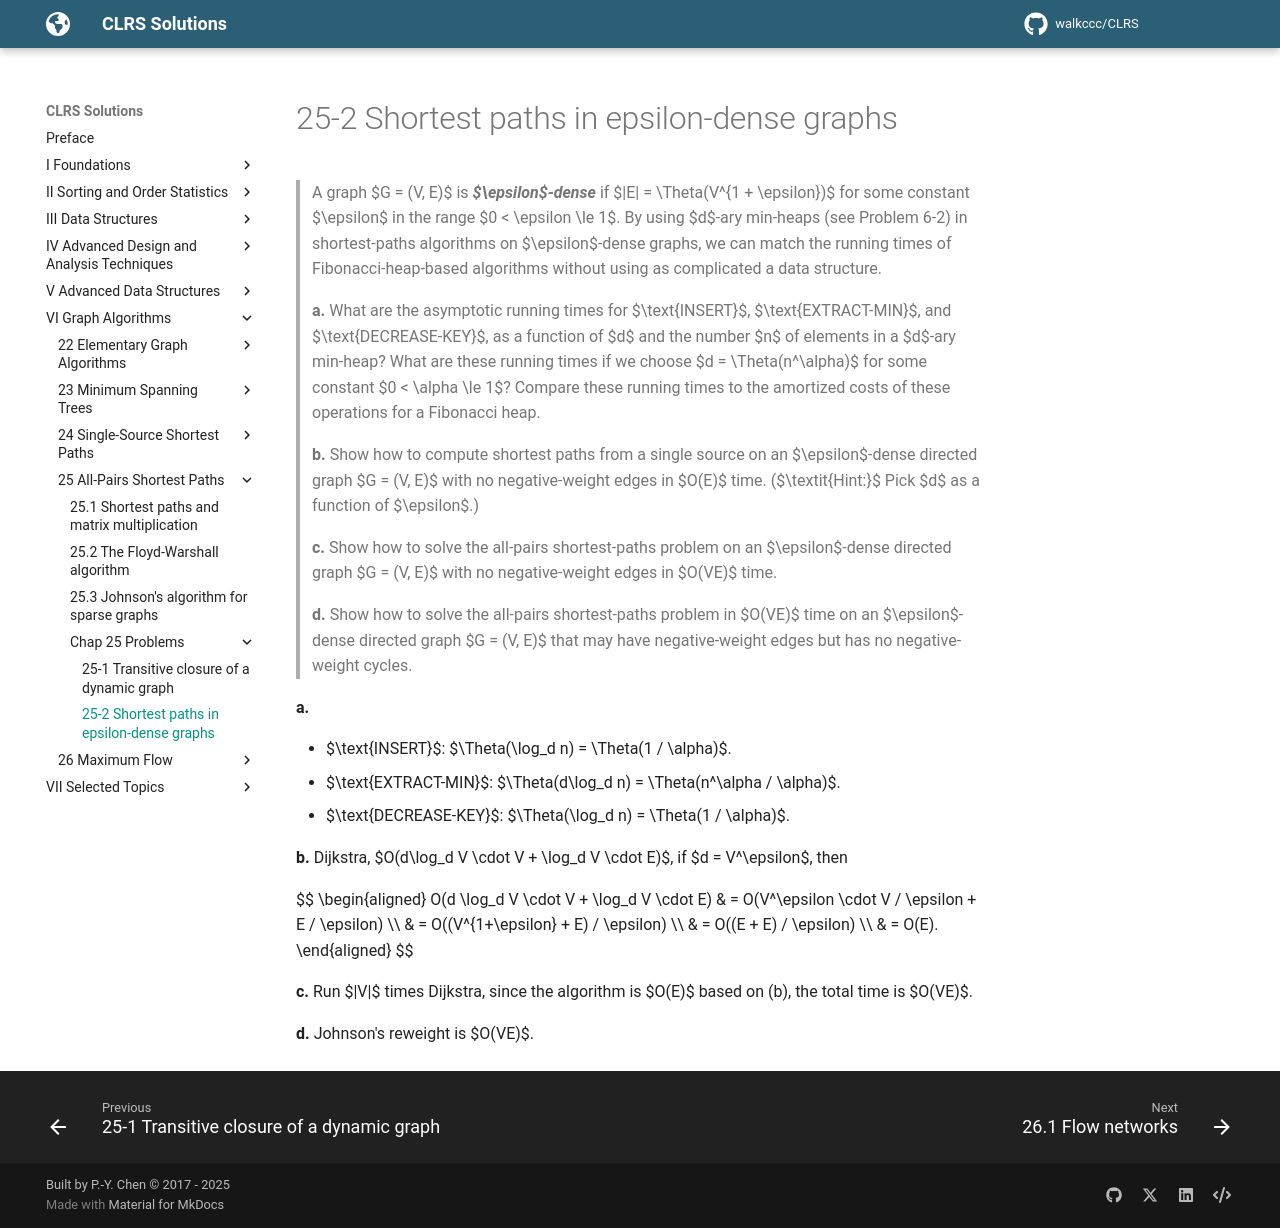

repository: walkccc/CLRS · page: Chap25/Problems/25-2/index.html · generator: mkdocs

> A graph $G = (V, E)$ is **_$\epsilon$-dense_** if $|E| = \Theta(V^{1 + \epsilon})$ for some constant $\epsilon$ in the range $0 < \epsilon \le 1$. By using $d$-ary min-heaps (see Problem 6-2) in shortest-paths algorithms on $\epsilon$-dense graphs, we can match the running times of Fibonacci-heap-based algorithms without using as complicated a data structure.
>
> **a.** What are the asymptotic running times for $\text{INSERT}$, $\text{EXTRACT-MIN}$, and $\text{DECREASE-KEY}$, as a function of $d$ and the number $n$ of elements in a $d$-ary min-heap? What are these running times if we choose $d = \Theta(n^\alpha)$ for some constant $0 < \alpha \le 1$? Compare these running times to the amortized costs of these operations for a Fibonacci heap.
>
> **b.** Show how to compute shortest paths from a single source on an $\epsilon$-dense directed graph $G = (V, E)$ with no negative-weight edges in $O(E)$ time. ($\textit{Hint:}$ Pick $d$ as a function of $\epsilon$.)
>
> **c.** Show how to solve the all-pairs shortest-paths problem on an $\epsilon$-dense directed graph $G = (V, E)$ with no negative-weight edges in $O(VE)$ time.
>
> **d.** Show how to solve the all-pairs shortest-paths problem in $O(VE)$ time on an $\epsilon$-dense directed graph $G = (V, E)$ that may have negative-weight edges but has no negative-weight cycles.

**a.**

- $\text{INSERT}$: $\Theta(\log_d n) = \Theta(1 / \alpha)$.
- $\text{EXTRACT-MIN}$: $\Theta(d\log_d n) = \Theta(n^\alpha / \alpha)$.
- $\text{DECREASE-KEY}$: $\Theta(\log_d n) = \Theta(1 / \alpha)$.

**b.** Dijkstra, $O(d\log_d V \cdot V + \log_d V \cdot E)$, if $d = V^\epsilon$, then

$$
\begin{aligned}
O(d \log_d V \cdot V + \log_d V \cdot E)
& = O(V^\epsilon \cdot V / \epsilon + E / \epsilon) \\\\
& = O((V^{1+\epsilon} + E) / \epsilon) \\\\
& = O((E + E) / \epsilon) \\\\
& = O(E).
\end{aligned}
$$

**c.** Run $|V|$ times Dijkstra, since the algorithm is $O(E)$ based on (b), the total time is $O(VE)$.

**d.** Johnson's reweight is $O(VE)$.
